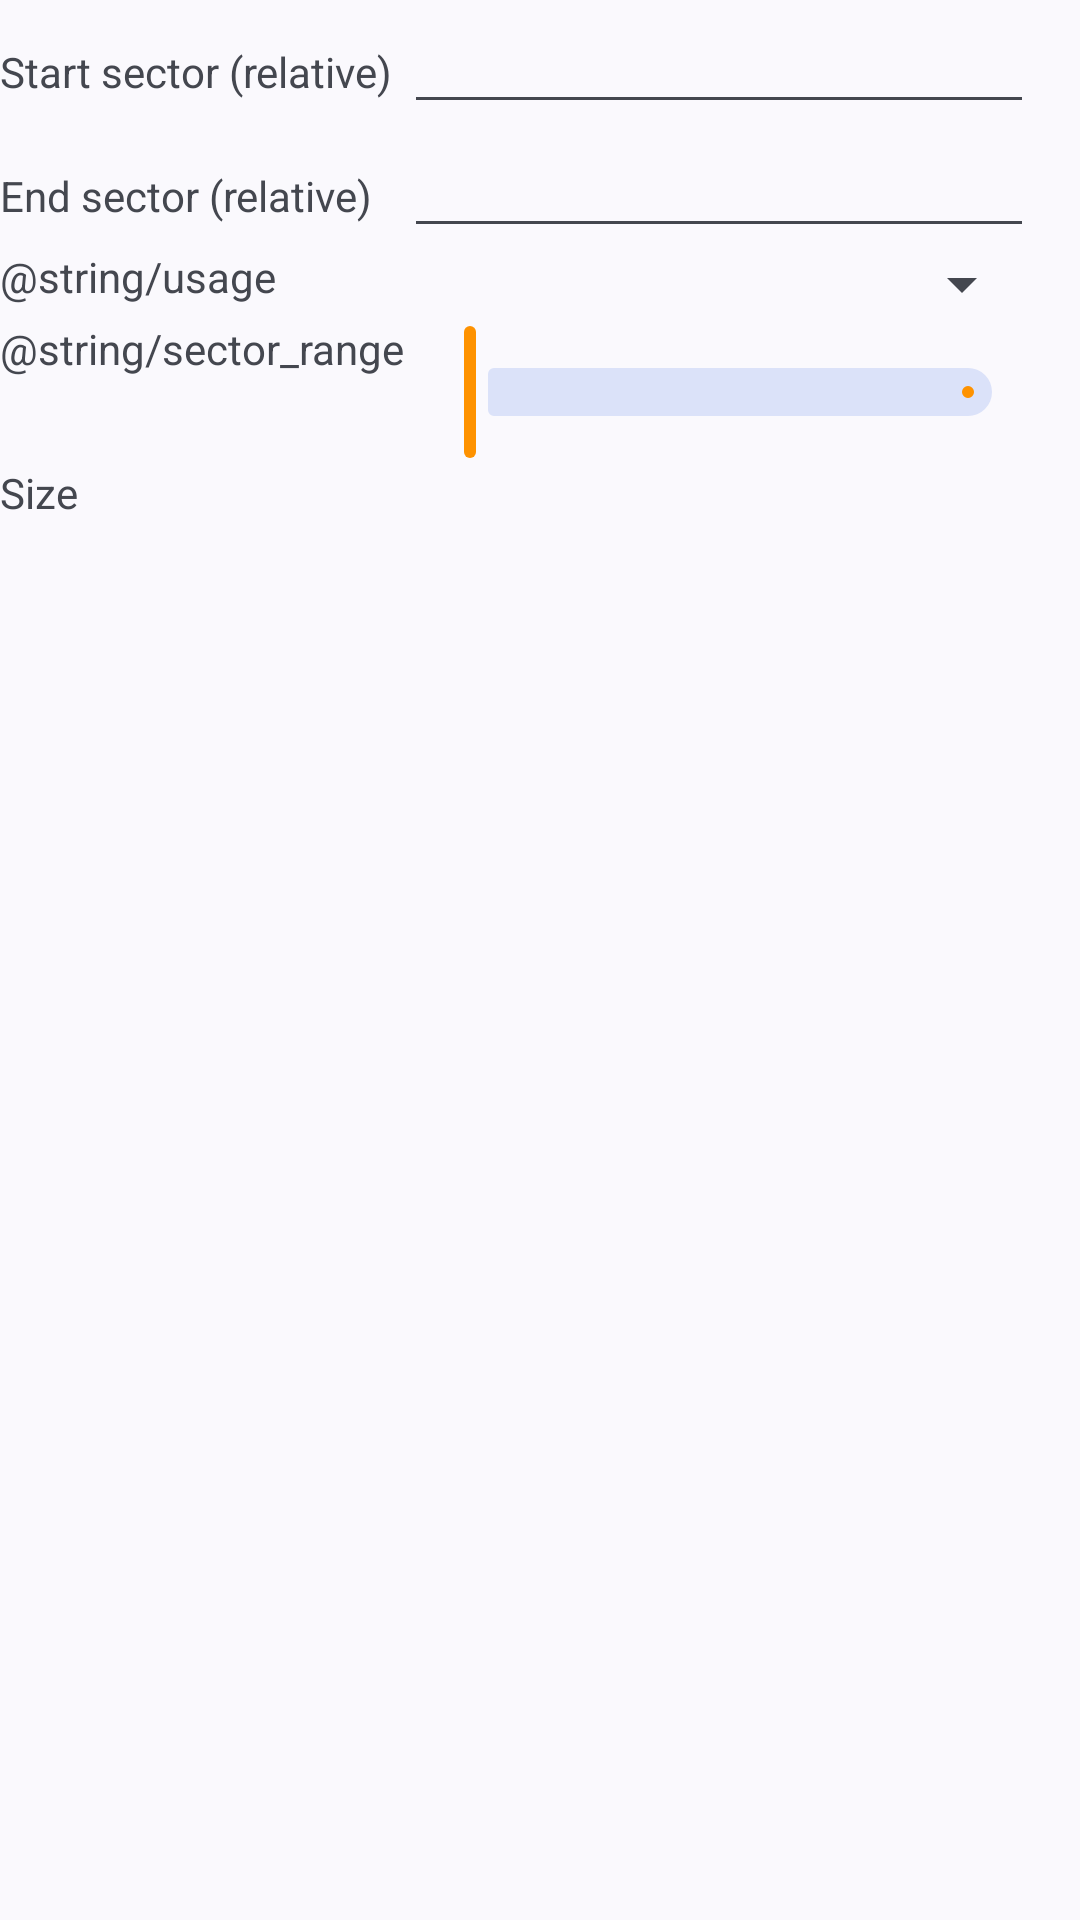

Reconstruct the res/layout file that produces this screen, plus the resources it refers to.
<!-- AndroidManifest.xml: application theme AppTheme -->
<!-- res/layout/create_part.xml -->
<?xml version="1.0" encoding="utf-8"?>
<androidx.constraintlayout.widget.ConstraintLayout
    xmlns:android="http://schemas.android.com/apk/res/android"
    xmlns:app="http://schemas.android.com/apk/res-auto"
    xmlns:tools="http://schemas.android.com/tools"
    android:layout_width="match_parent"
    android:layout_height="match_parent">

    <TableLayout
        android:layout_width="match_parent"
        android:layout_height="match_parent"
        app:layout_constraintBottom_toBottomOf="parent"
        app:layout_constraintEnd_toEndOf="parent"
        app:layout_constraintStart_toStartOf="parent"
        app:layout_constraintTop_toTopOf="parent">

        <TableRow
            android:layout_width="match_parent"
            android:layout_height="match_parent">

            <TextView
                android:layout_width="wrap_content"
                android:layout_height="wrap_content"
                android:labelFor="@id/create_part_start"
                android:text="@string/start_sector" />

            <EditText
                android:id="@+id/create_part_start"
                android:layout_width="wrap_content"
                android:layout_height="wrap_content"
                android:ems="10"
                android:importantForAutofill="no"
                android:inputType="number" />

        </TableRow>

        <TableRow
            android:layout_width="match_parent"
            android:layout_height="match_parent">

            <TextView
                android:layout_width="wrap_content"
                android:layout_height="wrap_content"
                android:labelFor="@id/create_part_end"
                android:text="@string/end_sector" />

            <EditText
                android:id="@+id/create_part_end"
                android:layout_width="wrap_content"
                android:layout_height="wrap_content"
                android:ems="10"
                android:importantForAutofill="no"
                android:inputType="number" />
        </TableRow>

        <TableRow
            android:layout_width="match_parent"
            android:layout_height="match_parent">

            <TextView
                android:layout_width="wrap_content"
                android:layout_height="wrap_content"
                android:text="@string/usage" />

            <Spinner
                android:id="@+id/create_part_dd"
                android:layout_width="match_parent"
                android:layout_height="wrap_content"
                android:spinnerMode="dropdown" />
        </TableRow>

        <TableRow
            android:layout_width="match_parent"
            android:layout_height="match_parent">

            <TextView
                android:layout_width="wrap_content"
                android:layout_height="wrap_content"
                android:text="@string/sector_range" />

            <com.google.android.material.slider.RangeSlider
                android:id="@+id/create_part_slide"
                android:layout_width="match_parent"
                android:layout_height="wrap_content" />

        </TableRow>

        <TableRow
            android:layout_width="match_parent"
            android:layout_height="match_parent" >

            <TextView
                android:layout_width="wrap_content"
                android:layout_height="wrap_content"
                android:text="@string/size" />

            <TextView
                android:id="@+id/create_part_size"
                android:layout_width="wrap_content"
                android:layout_height="wrap_content" />
        </TableRow>

    </TableLayout>

</androidx.constraintlayout.widget.ConstraintLayout>
<!-- resources referenced by this layout -->
<resources>
  <string name="end_sector">End sector (relative)</string>
  <string name="sector_range">Sektorbereich</string>
  <string name="size">Size</string>
  <string name="start_sector">Start sector (relative)</string>
  <string name="usage">Verwendung</string>
  <style name="AppTheme" parent="@style/Theme.Material3.DynamicColors.DayNight.NoActionBar">
          <item name="android:forceDarkAllowed" tools:targetApi="q">false</item>
          <item name="android:windowLayoutInDisplayCutoutMode" tools:targetApi="o_mr1">shortEdges</item>
          <item name="colorPrimary">@color/colorPrimary</item>
          <item name="colorSecondary">@color/colorSecondary</item>
          <item name="colorAccent">@color/colorAccent</item>
          <item name="aboutLibrariesStyle">@style/CustomAboutLibrariesStyle</item>
          <item name="android:statusBarColor">@color/colorAccent</item>
      </style>
  <color name="colorPrimary">#FE9200</color>
  <color name="colorSecondary">#FE9200</color>
  <color name="colorAccent" tools:ignore="UnusedResources">#FE9F11</color>
  <style name="CustomAboutLibrariesStyle" parent="AppTheme">
          
          <item name="aboutLibrariesCardBackground">?colorSurface</item>
          <item name="aboutLibrariesDescriptionTitle">?android:textColorPrimary</item>
          <item name="aboutLibrariesDescriptionText">?android:textColorSecondary</item>
          <item name="aboutLibrariesDescriptionDivider">@color/opensource_divider</item>
          <item name="aboutLibrariesOpenSourceTitle">?android:textColorPrimary</item>
          <item name="aboutLibrariesOpenSourceText">?android:textColorSecondary</item>
          <item name="aboutLibrariesSpecialButtonText">?android:textColorPrimary</item>
          <item name="aboutLibrariesOpenSourceDivider">@color/opensource_divider</item>
      </style>
</resources>
